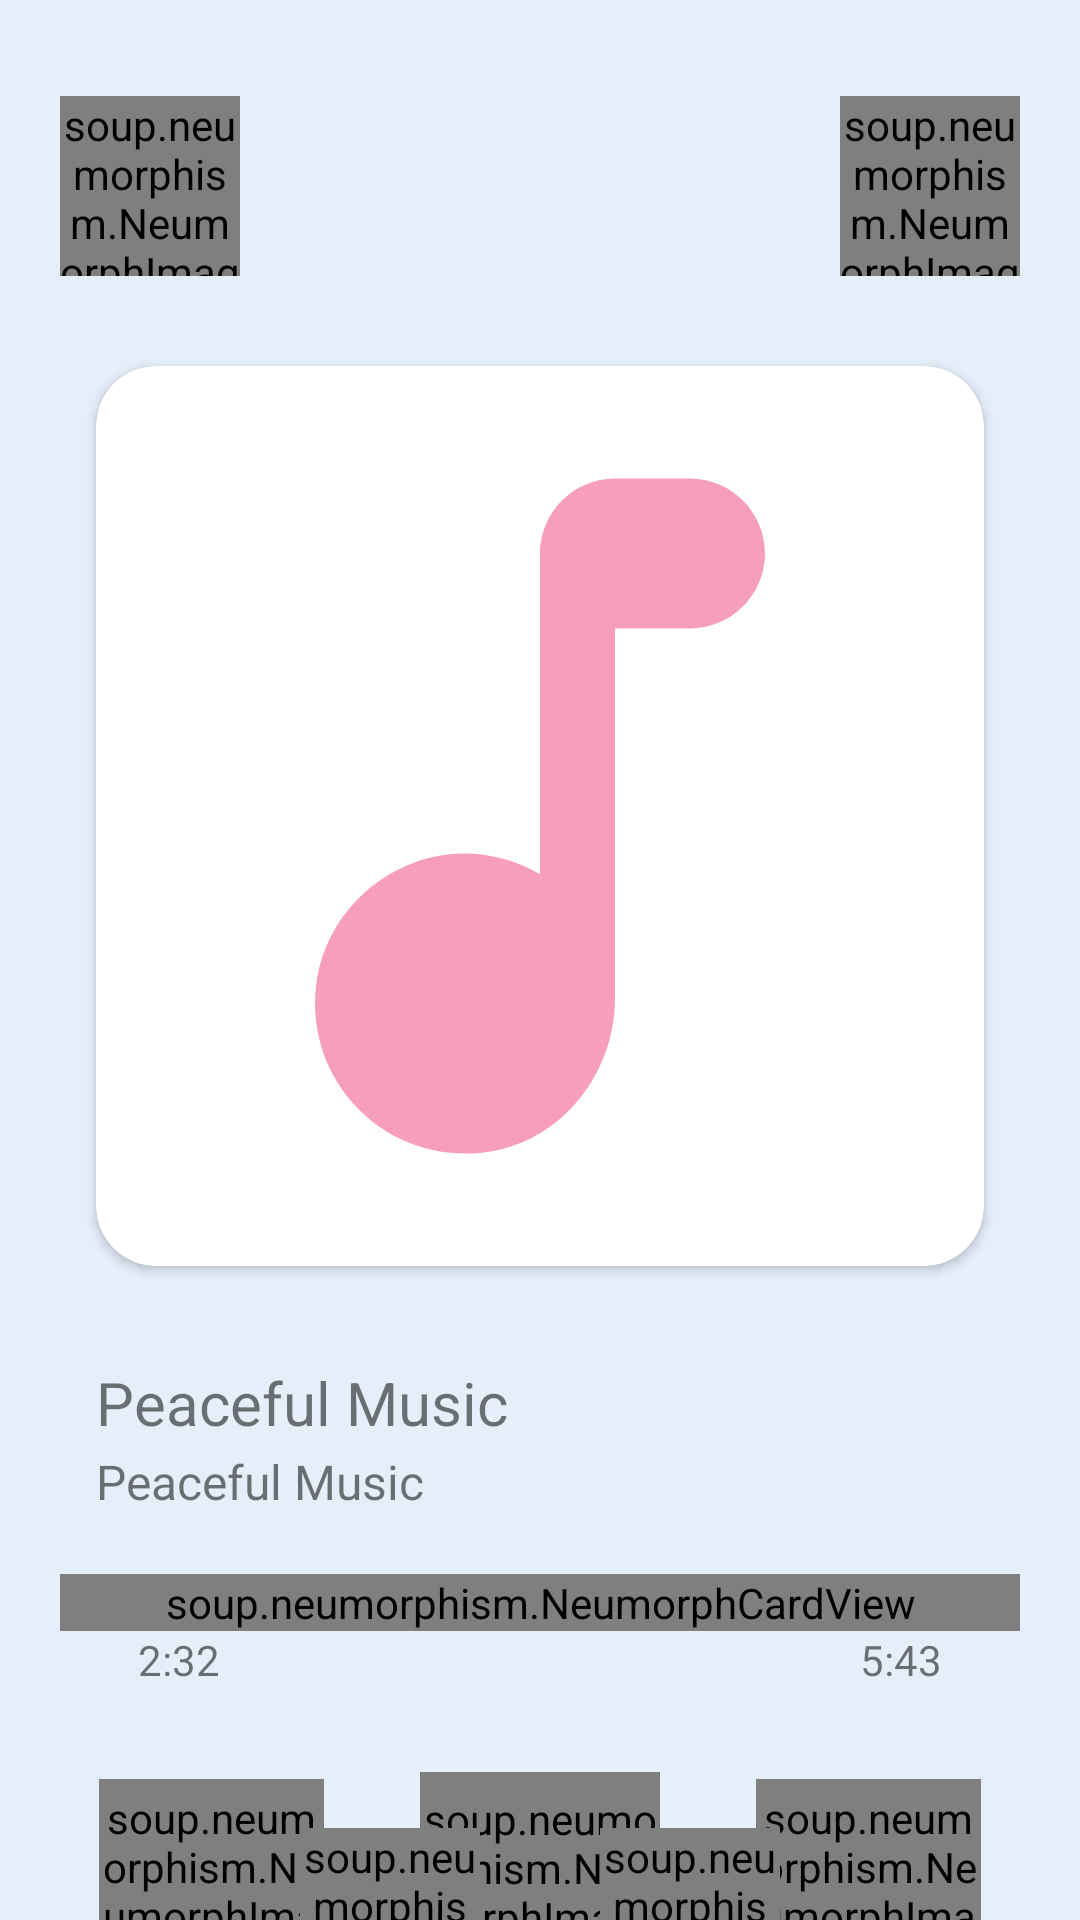

Here is an Android app screen rendered from its layout file. Give the layout XML and the strings, colors and styles it references.
<!-- AndroidManifest.xml: application theme Theme.MusicPlayer -->
<!-- res/layout/activity_player.xml -->
<?xml version="1.0" encoding="utf-8"?>
<androidx.constraintlayout.widget.ConstraintLayout xmlns:android="http://schemas.android.com/apk/res/android"
    xmlns:app="http://schemas.android.com/apk/res-auto"
    xmlns:tools="http://schemas.android.com/tools"
    android:layout_width="match_parent"
    android:layout_height="match_parent"
    tools:context=".PlayerActivity"
    android:background="?attr/colorPrimary"
    tools:ignore="MissingDefaultResource">


   <soup.neumorphism.NeumorphImageButton
       android:id="@+id/backBtnPA"
       style="@style/Widget.Neumorph.ImageButton"
       android:layout_width="60dp"
       android:layout_height="60dp"
       android:src="@drawable/arrow_back"
       app:layout_constraintStart_toStartOf="@+id/guideline7"
       app:layout_constraintTop_toTopOf="@+id/guideline4"
       app:neumorph_backgroundColor="?attr/colorPrimary"
       app:neumorph_shadowColorDark="?attr/colorSecondaryVariant"
       app:neumorph_shadowColorLight="?attr/colorSecondary"
       app:neumorph_shadowElevation="2dp"/>

   <soup.neumorphism.NeumorphImageButton
       android:id="@+id/moreBtnPA"
       style="@style/Widget.Neumorph.ImageButton"
       android:layout_width="60dp"
       android:layout_height="60dp"
       android:layout_alignParentEnd="true"
       android:src="@drawable/ic_more"
       app:layout_constraintEnd_toStartOf="@+id/guideline8"
       app:layout_constraintTop_toTopOf="@+id/guideline4"
       app:neumorph_backgroundColor="?attr/colorPrimary"
       app:neumorph_shadowColorDark="?attr/colorSecondaryVariant"
       app:neumorph_shadowColorLight="?attr/colorSecondary"
       app:neumorph_shadowElevation="2dp" />

   <androidx.cardview.widget.CardView
       android:id="@+id/song_img_card"
       android:layout_width="0dp"
       android:layout_height="300dp"
       android:layout_marginTop="30dp"
       android:elevation="4dp"
       app:cardCornerRadius="20dp"
       app:layout_constraintEnd_toStartOf="@+id/guideline3"
       app:layout_constraintStart_toStartOf="@+id/guideline2"
       app:layout_constraintTop_toBottomOf="@+id/backBtnPA">

      <ImageView
          android:id="@+id/songImgPA"
          android:layout_width="match_parent"
          android:layout_height="match_parent"
          android:scaleType="centerCrop"
          android:src="@drawable/ic_music" />
   </androidx.cardview.widget.CardView>

   <TextView
       android:id="@+id/songNamePA"
       android:layout_width="0dp"
       android:layout_height="wrap_content"
       android:layout_marginTop="32dp"
       android:layout_marginEnd="20dp"
       android:ellipsize="marquee"
       android:marqueeRepeatLimit="marquee_forever"
       android:singleLine="true"
       android:text="Peaceful Music"
       android:textSize="20sp"
       app:layout_constraintEnd_toStartOf="@+id/guideline3"
       app:layout_constraintStart_toStartOf="@+id/guideline2"
       app:layout_constraintTop_toBottomOf="@+id/song_img_card" />

   <TextView
       android:id="@+id/songAuthorPA"
       android:layout_width="0dp"
       android:layout_height="wrap_content"
       android:layout_marginTop="2dp"
       android:layout_marginEnd="40dp"
       android:ellipsize="marquee"
       android:marqueeRepeatLimit="marquee_forever"
       android:singleLine="true"
       android:text="Peaceful Music"
       android:textSize="16sp"
       app:layout_constraintEnd_toStartOf="@+id/guideline3"
       app:layout_constraintStart_toStartOf="@+id/guideline2"
       app:layout_constraintTop_toBottomOf="@+id/songNamePA" />


   <soup.neumorphism.NeumorphCardView
       android:id="@+id/seekbar_card"
       android:layout_width="0dp"
       android:layout_height="wrap_content"
       android:layout_marginTop="20dp"
       app:layout_constraintEnd_toStartOf="@+id/guideline8"
       app:layout_constraintStart_toStartOf="@+id/guideline7"
       app:layout_constraintTop_toBottomOf="@+id/songAuthorPA"
       app:neumorph_backgroundColor="?attr/colorPrimary"
       app:neumorph_shadowColorDark="?attr/colorSecondaryVariant"
       app:neumorph_shadowColorLight="?attr/colorSecondary"
       app:neumorph_shadowElevation="2dp"
       app:neumorph_shapeType="pressed">

      <SeekBar
          android:id="@+id/seekBarPA"
          android:layout_width="match_parent"
          android:layout_height="20dp"
          android:paddingStart="0dp"
          android:paddingEnd="0dp"
          android:progress="0"
          android:splitTrack="false"
          android:thumb="@android:color/transparent"
          android:progressDrawable="@drawable/seekbar_background"
          />
   </soup.neumorphism.NeumorphCardView>


   <TextView
       android:id="@+id/tvSeekBarStart"
       android:layout_width="wrap_content"
       android:layout_height="wrap_content"
       android:layout_below="@id/seekbar_card"
       android:layout_marginStart="14dp"
       android:text="2:32"
       app:layout_constraintStart_toStartOf="@+id/guideline2"
       app:layout_constraintTop_toBottomOf="@+id/seekbar_card" />

   <TextView
       android:id="@+id/tvSeekBarEnd"
       android:layout_width="wrap_content"
       android:layout_height="wrap_content"
       android:layout_marginEnd="14dp"
       android:text="5:43"
       app:layout_constraintEnd_toStartOf="@+id/guideline3"
       app:layout_constraintTop_toBottomOf="@+id/seekbar_card" />


   <RelativeLayout
       android:id="@+id/song_play_layout"
       android:layout_width="0dp"
       android:layout_height="80dp"
       android:layout_marginTop="28dp"
       app:layout_constraintEnd_toStartOf="@+id/guideline3"
       app:layout_constraintHorizontal_bias="0.0"
       app:layout_constraintStart_toStartOf="@+id/guideline2"
       app:layout_constraintTop_toBottomOf="@+id/tvSeekBarStart">

      <soup.neumorphism.NeumorphImageButton
          android:id="@+id/previousBtnPA"
          style="@style/Widget.Neumorph.ImageButton"
          android:layout_width="75dp"
          android:layout_height="75dp"
          android:layout_centerVertical="true"
          android:layout_marginEnd="32dp"
          android:layout_toStartOf="@+id/playPauseBtn"
          android:src="@drawable/ic_previous"
          app:neumorph_backgroundColor="?attr/colorPrimary"
          app:neumorph_shadowColorDark="?attr/colorSecondaryVariant"
          app:neumorph_shadowColorLight="?attr/colorSecondary"
          app:neumorph_shadowElevation="2dp" />

      <soup.neumorphism.NeumorphImageButton
          android:id="@+id/playPauseBtn"
          style="@style/Widget.Neumorph.ImageButton"
          android:layout_width="80dp"
          android:layout_height="80dp"
          android:layout_centerHorizontal="true"
          android:src="@drawable/ic_play"
          app:neumorph_backgroundColor="?attr/colorPrimary"
          app:neumorph_shadowColorDark="?attr/colorSecondaryVariant"
          app:neumorph_shadowColorLight="?attr/colorSecondary"
          app:neumorph_shadowElevation="2dp"/>

      <soup.neumorphism.NeumorphImageButton
          android:id="@+id/nextBtnPA"
          style="@style/Widget.Neumorph.ImageButton"
          android:layout_width="75dp"
          android:layout_height="75dp"
          android:layout_centerVertical="true"
          android:layout_marginStart="32dp"
          android:layout_toEndOf="@+id/playPauseBtn"
          android:src="@drawable/ic_next"
          app:neumorph_backgroundColor="?attr/colorPrimary"
          app:neumorph_shadowColorDark="?attr/colorSecondaryVariant"
          app:neumorph_shadowColorLight="?attr/colorSecondary"
          app:neumorph_shadowElevation="2dp" />

   </RelativeLayout>

   <RelativeLayout
       android:id="@+id/song_play_layout2"
       android:layout_width="0dp"
       android:layout_height="wrap_content"
       app:layout_constraintBottom_toTopOf="@+id/guideline5"
       app:layout_constraintEnd_toStartOf="@+id/guideline3"
       app:layout_constraintHorizontal_bias="0.0"
       app:layout_constraintStart_toStartOf="@+id/guideline2"
       app:layout_constraintTop_toBottomOf="@+id/song_play_layout">

      <soup.neumorphism.NeumorphImageButton
          android:id="@+id/shuffleBtn"
          style="@style/Widget.Neumorph.ImageButton"
          android:layout_width="60dp"
          android:layout_height="60dp"
          android:layout_toStartOf="@+id/empty_center"
          android:src="@drawable/ic_shuffle"
          app:neumorph_backgroundColor="?attr/colorPrimary"
          app:neumorph_shadowColorDark="?attr/colorSecondaryVariant"
          app:neumorph_shadowColorLight="?attr/colorSecondary"
          app:neumorph_shadowElevation="2dp"
          app:neumorph_shapeType="pressed" />

      <FrameLayout
          android:id="@+id/empty_center"
          android:layout_width="40dp"
          android:layout_height="10dp"
          android:layout_centerInParent="true" />

      <soup.neumorphism.NeumorphImageButton
          android:id="@+id/repeatBtnPA"
          style="@style/Widget.Neumorph.ImageButton"
          android:layout_width="60dp"
          android:layout_height="60dp"
          android:layout_toEndOf="@+id/empty_center"
          android:src="@drawable/ic_repeat"
          app:neumorph_backgroundColor="?attr/colorPrimary"
          app:neumorph_shadowColorDark="?attr/colorSecondaryVariant"
          app:neumorph_shadowColorLight="?attr/colorSecondary"
          app:neumorph_shadowElevation="2dp"
          app:neumorph_shapeType="pressed" />

   </RelativeLayout>

   <androidx.constraintlayout.widget.Guideline
       android:id="@+id/guideline2"
       android:layout_width="wrap_content"
       android:layout_height="wrap_content"
       android:orientation="vertical"
       app:layout_constraintGuide_begin="32dp" />

   <androidx.constraintlayout.widget.Guideline
       android:id="@+id/guideline7"
       android:layout_width="wrap_content"
       android:layout_height="wrap_content"
       android:orientation="vertical"
       app:layout_constraintGuide_begin="20dp" />

   <androidx.constraintlayout.widget.Guideline
       android:id="@+id/guideline8"
       android:layout_width="wrap_content"
       android:layout_height="wrap_content"
       android:orientation="vertical"
       app:layout_constraintGuide_end="20dp" />

   <androidx.constraintlayout.widget.Guideline
       android:id="@+id/guideline3"
       android:layout_width="wrap_content"
       android:layout_height="wrap_content"
       android:orientation="vertical"
       app:layout_constraintGuide_end="32dp" />

   <androidx.constraintlayout.widget.Guideline
       android:id="@+id/guideline4"
       android:layout_width="wrap_content"
       android:layout_height="wrap_content"
       android:orientation="horizontal"
       app:layout_constraintGuide_begin="32dp" />

   <androidx.constraintlayout.widget.Guideline
       android:id="@+id/guideline5"
       android:layout_width="wrap_content"
       android:layout_height="wrap_content"
       android:orientation="horizontal"
       app:layout_constraintGuide_end="32dp" />



</androidx.constraintlayout.widget.ConstraintLayout>
<!-- resources referenced by this layout -->
<resources>
  <!-- drawable ic_music (drawable) -->
  <vector android:height="35dp"
      android:viewportHeight="24" android:viewportWidth="24"
      android:width="35dp" xmlns:android="http://schemas.android.com/apk/res/android">
      <path  android:fillColor="#F79EBC" android:pathData="M12,5v8.55c-0.94,-0.54 -2.1,-0.75 -3.33,-0.32 -1.34,0.48 -2.37,1.67 -2.61,3.07 -0.46,2.74 1.86,5.08 4.59,4.65 1.96,-0.31 3.35,-2.11 3.35,-4.1V7h2c1.1,0 2,-0.9 2,-2s-0.9,-2 -2,-2h-2c-1.1,0 -2,0.9 -2,2z"/>
  </vector>
  <!-- drawable ic_next (drawable) -->
  <vector xmlns:android="http://schemas.android.com/apk/res/android"
      android:width="32dp"
      android:height="32dp"
      android:viewportWidth="24"
      android:viewportHeight="24"
      android:tint="?attr/colorControlNormal">
    <path
        android:fillColor="@android:color/white"
        android:pathData="M6,18l8.5,-6L6,6v12zM8,9.86L11.03,12 8,14.14L8,9.86zM16,6h2v12h-2z"/>
  </vector>
  <!-- drawable ic_play (drawable) -->
  <vector xmlns:android="http://schemas.android.com/apk/res/android"
      android:width="60dp"
      android:height="60dp"
      android:viewportWidth="24"
      android:viewportHeight="24">
  
    <path
        android:fillColor="#F79EBC"
        android:pathData="M8,6.82v10.36c0,0.79 0.87,1.27 1.54,0.84l8.14,-5.18c0.62,-0.39 0.62,-1.29 0,-1.69L9.54,5.98C8.87,5.55 8,6.03 8,6.82z"/>
  </vector>
  <!-- drawable ic_previous (drawable) -->
  <vector xmlns:android="http://schemas.android.com/apk/res/android"
      android:width="32dp"
      android:height="32dp"
      android:viewportWidth="24"
      android:viewportHeight="24"
      android:tint="?attr/colorControlNormal">
    <path
        android:fillColor="@android:color/white"
        android:pathData="M6,6h2v12L6,18zM9.5,12l8.5,6L18,6l-8.5,6zM16,14.14L12.97,12 16,9.86v4.28z"/>
  </vector>
  <!-- drawable ic_repeat (drawable) -->
  <vector xmlns:android="http://schemas.android.com/apk/res/android"
      android:width="24dp"
      android:height="24dp"
      android:viewportWidth="24"
      android:viewportHeight="24"
      >
    <path
        android:fillColor="@color/off_color"
        android:pathData="M7,7h10v1.79c0,0.45 0.54,0.67 0.85,0.35l2.79,-2.79c0.2,-0.2 0.2,-0.51 0,-0.71l-2.79,-2.79c-0.31,-0.31 -0.85,-0.09 -0.85,0.36L17,5L6,5c-0.55,0 -1,0.45 -1,1v4c0,0.55 0.45,1 1,1s1,-0.45 1,-1L7,7zM17,17L7,17v-1.79c0,-0.45 -0.54,-0.67 -0.85,-0.35l-2.79,2.79c-0.2,0.2 -0.2,0.51 0,0.71l2.79,2.79c0.31,0.31 0.85,0.09 0.85,-0.36L7,19h11c0.55,0 1,-0.45 1,-1v-4c0,-0.55 -0.45,-1 -1,-1s-1,0.45 -1,1v3z"/>
  </vector>
  <style name="Theme.MusicPlayer" parent="Theme.MaterialComponents.DayNight.NoActionBar">
          
          <item name="colorPrimary">@color/bg_light</item>
          <item name="colorPrimaryVariant">@color/secondary_color</item>
          <item name="colorOnPrimary">@color/white</item>
          
          <item name="colorSecondary">@color/light_light_shade</item>
          <item name="colorSecondaryVariant">@color/light_dark_shade</item>
          <item name="colorOnSecondary">@color/black</item>
          
          <item name="android:statusBarColor">?attr/colorPrimary</item>
  
          <item name="android:popupBackground">@color/bg_light</item>
  
      </style>
  <color name="off_color">#4F4F4F</color>
  <color name="secondary_color">#FFF79EBC</color>
  <color name="bg_light">#FFE5EFFA</color>
  <color name="white">#FFFFFFFF</color>
  <color name="light_light_shade">#FFFFFFFF</color>
      // Dark Theme
  <color name="light_dark_shade">#FFBDBDBD</color>
  <color name="black">#FF000000</color>
</resources>
